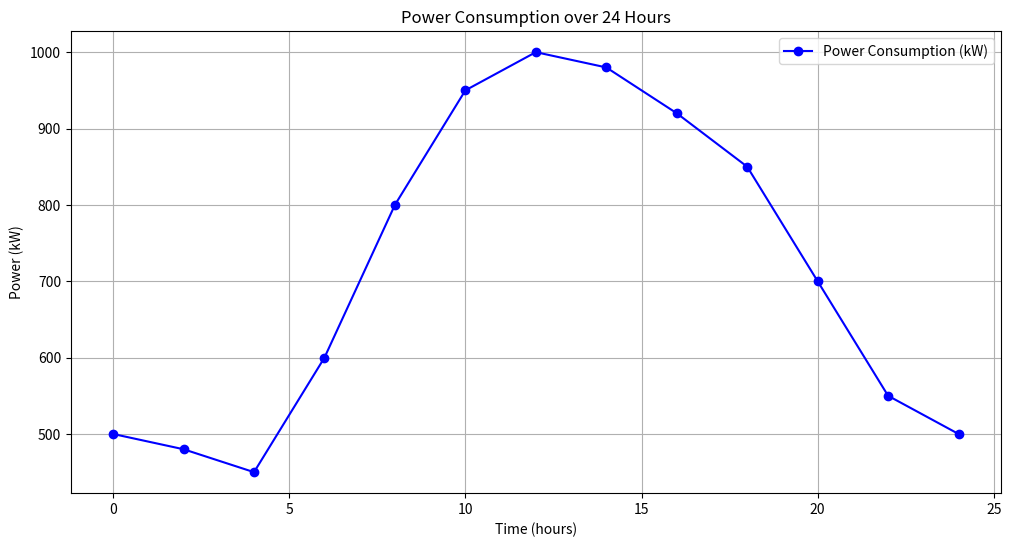

The matplotlib source for this figure:
import numpy as np
import matplotlib.pyplot as plt
# Data
time = np.array([0, 2, 4, 6, 8, 10, 12, 14, 16, 18, 20, 22, 24])
power = np.array([500, 480, 450, 600, 800, 950, 1000, 980, 920, 850, 700, 550, 500])

# Trapezoidal rule
def trapezoidal_rule(x, y):
    n = len(x) - 1
    integral = 0
    for i in range(n):
        integral += (x[i+1] - x[i]) * (y[i+1] + y[i]) / 2
    return integral

# Simpson's rule
def simpsons_rule(x, y):
    n = len(x) - 1
    if n % 2 == 1:
        raise ValueError("Simpson's rule requires an even number of intervals.")
    h = (x[-1] - x[0]) / n
    integral = y[0] + y[-1] + 4 * sum(y[1:n:2]) + 2 * sum(y[2:n-1:2])
    return integral * h / 3

trapezoidal_result = trapezoidal_rule(time, power)
simpsons_result = simpsons_rule(time, power)

print(f"Total energy consumption using Trapezoidal Rule: {trapezoidal_result:.2f} MWh")
print(f"Total energy consumption using Simpson's Rule: {simpsons_result:.2f} MWh")



plt.figure(figsize=(12, 6))
plt.plot(time, power, marker='o', linestyle='-', color='b', label='Power Consumption (kW)')
plt.xlabel('Time (hours)')
plt.ylabel('Power (kW)')
plt.title('Power Consumption over 24 Hours')
plt.grid(True)
plt.legend()
plt.show()
